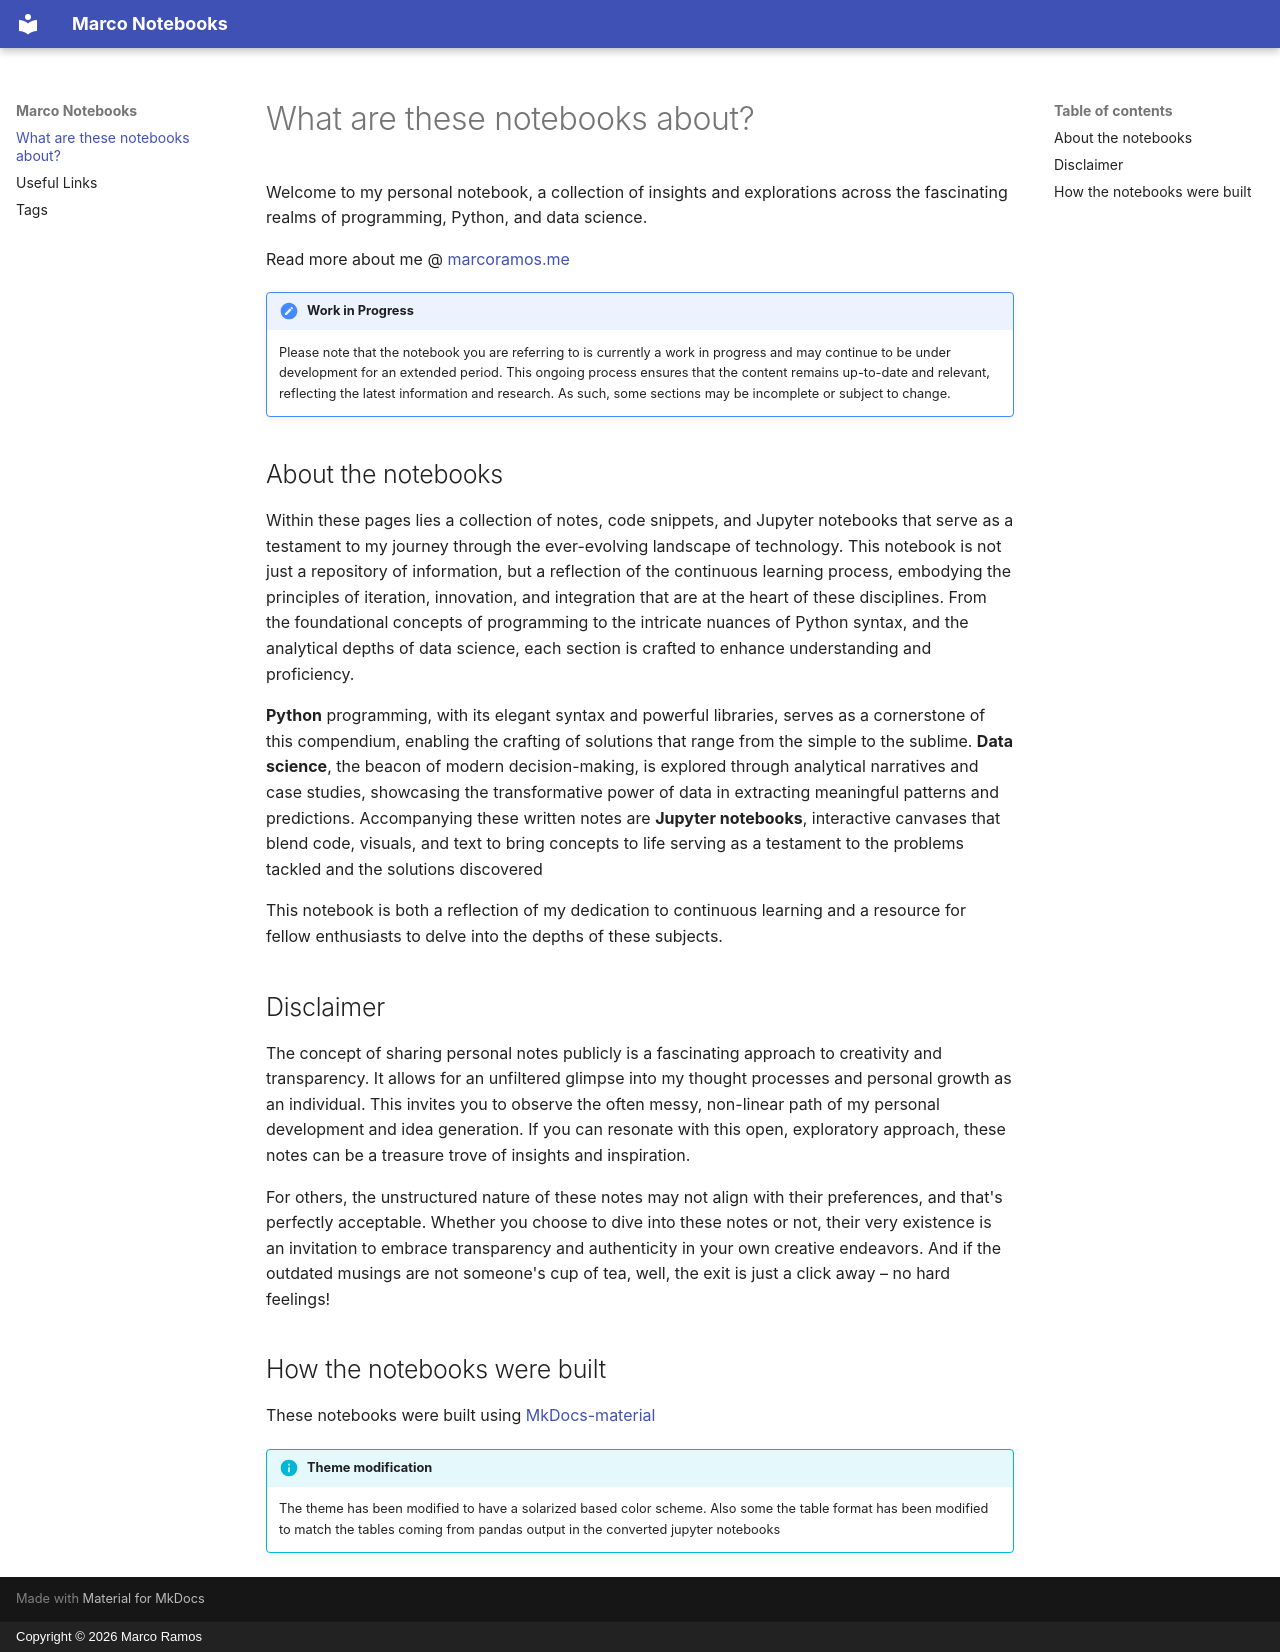

repository: Majramos/notebook · page: about/index.html · generator: mkdocs · copyright: Copyright © 2026 Marco Ramos

# What are these notebooks about?

Welcome to my personal notebook, a collection of insights and explorations across the fascinating realms of programming, Python, and data science.

Read more about me @ [marcoramos.me](https://marcoramos.me)

!!! note "Work in Progress"

    Please note that the notebook you are referring to is currently a work in progress and may continue to be under development for an extended period. This ongoing process ensures that the content remains up-to-date and relevant, reflecting the latest information and research. As such, some sections may be incomplete or subject to change.


## About the notebooks

Within these pages lies a collection of notes, code snippets, and Jupyter notebooks that serve as a testament to my journey through the ever-evolving landscape of technology. This notebook is not just a repository of information, but a reflection of the continuous learning process, embodying the principles of iteration, innovation, and integration that are at the heart of these disciplines. From the foundational concepts of programming to the intricate nuances of Python syntax, and the analytical depths of data science, each section is crafted to enhance understanding and proficiency.

**Python** programming, with its elegant syntax and powerful libraries, serves as a cornerstone of this compendium, enabling the crafting of solutions that range from the simple to the sublime. **Data science**, the beacon of modern decision-making, is explored through analytical narratives and case studies, showcasing the transformative power of data in extracting meaningful patterns and predictions. Accompanying these written notes are **Jupyter notebooks**, interactive canvases that blend code, visuals, and text to bring concepts to life serving as a testament to the problems tackled and the solutions discovered

This notebook is both a reflection of my dedication to continuous learning and a resource for fellow enthusiasts to delve into the depths of these subjects.


## Disclaimer

The concept of sharing personal notes publicly is a fascinating approach to creativity and transparency. It allows for an unfiltered glimpse into my thought processes and personal growth as an individual. This invites you to observe the often messy, non-linear path of my personal development and idea generation. If you can resonate with this open, exploratory approach, these notes can be a treasure trove of insights and inspiration.

For others, the unstructured nature of these notes may not align with their preferences, and that's perfectly acceptable. Whether you choose to dive into these notes or not, their very existence is an invitation to embrace transparency and authenticity in your own creative endeavors. And if the outdated musings are not someone's cup of tea, well, the exit is just a click away – no hard feelings!


## How the notebooks were built

These notebooks were built using [MkDocs-material](https://squidfunk.github.io/mkdocs-material/)

!!! info "Theme modification"

    The theme has been modified to have a solarized based color scheme. Also
    some the table format has been modified to match the tables coming from
    pandas output in the converted jupyter notebooks
